The GitHub repository leeqingming-BOL/DLRequiredData contains a labelled image folder "data" with 3 categories: block hammer beat, block handover, blocks stack easy. Examples follow, each with its label.

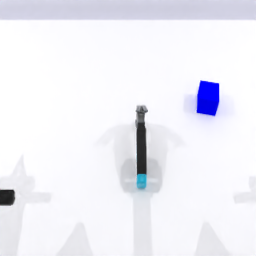
Label: block hammer beat

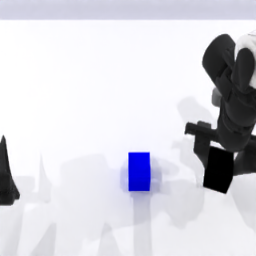
Label: blocks stack easy

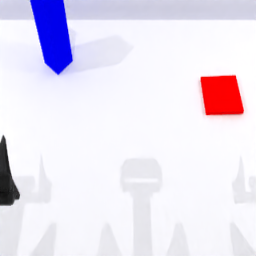
Label: block handover

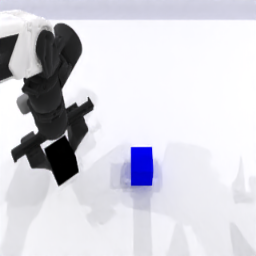
Label: blocks stack easy

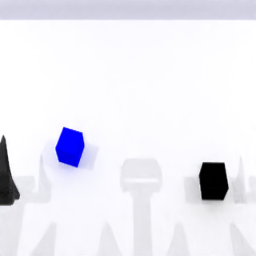
Label: blocks stack easy

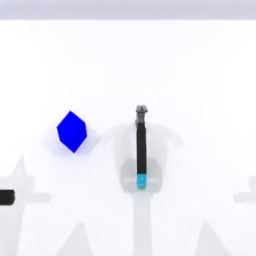
Label: block hammer beat
